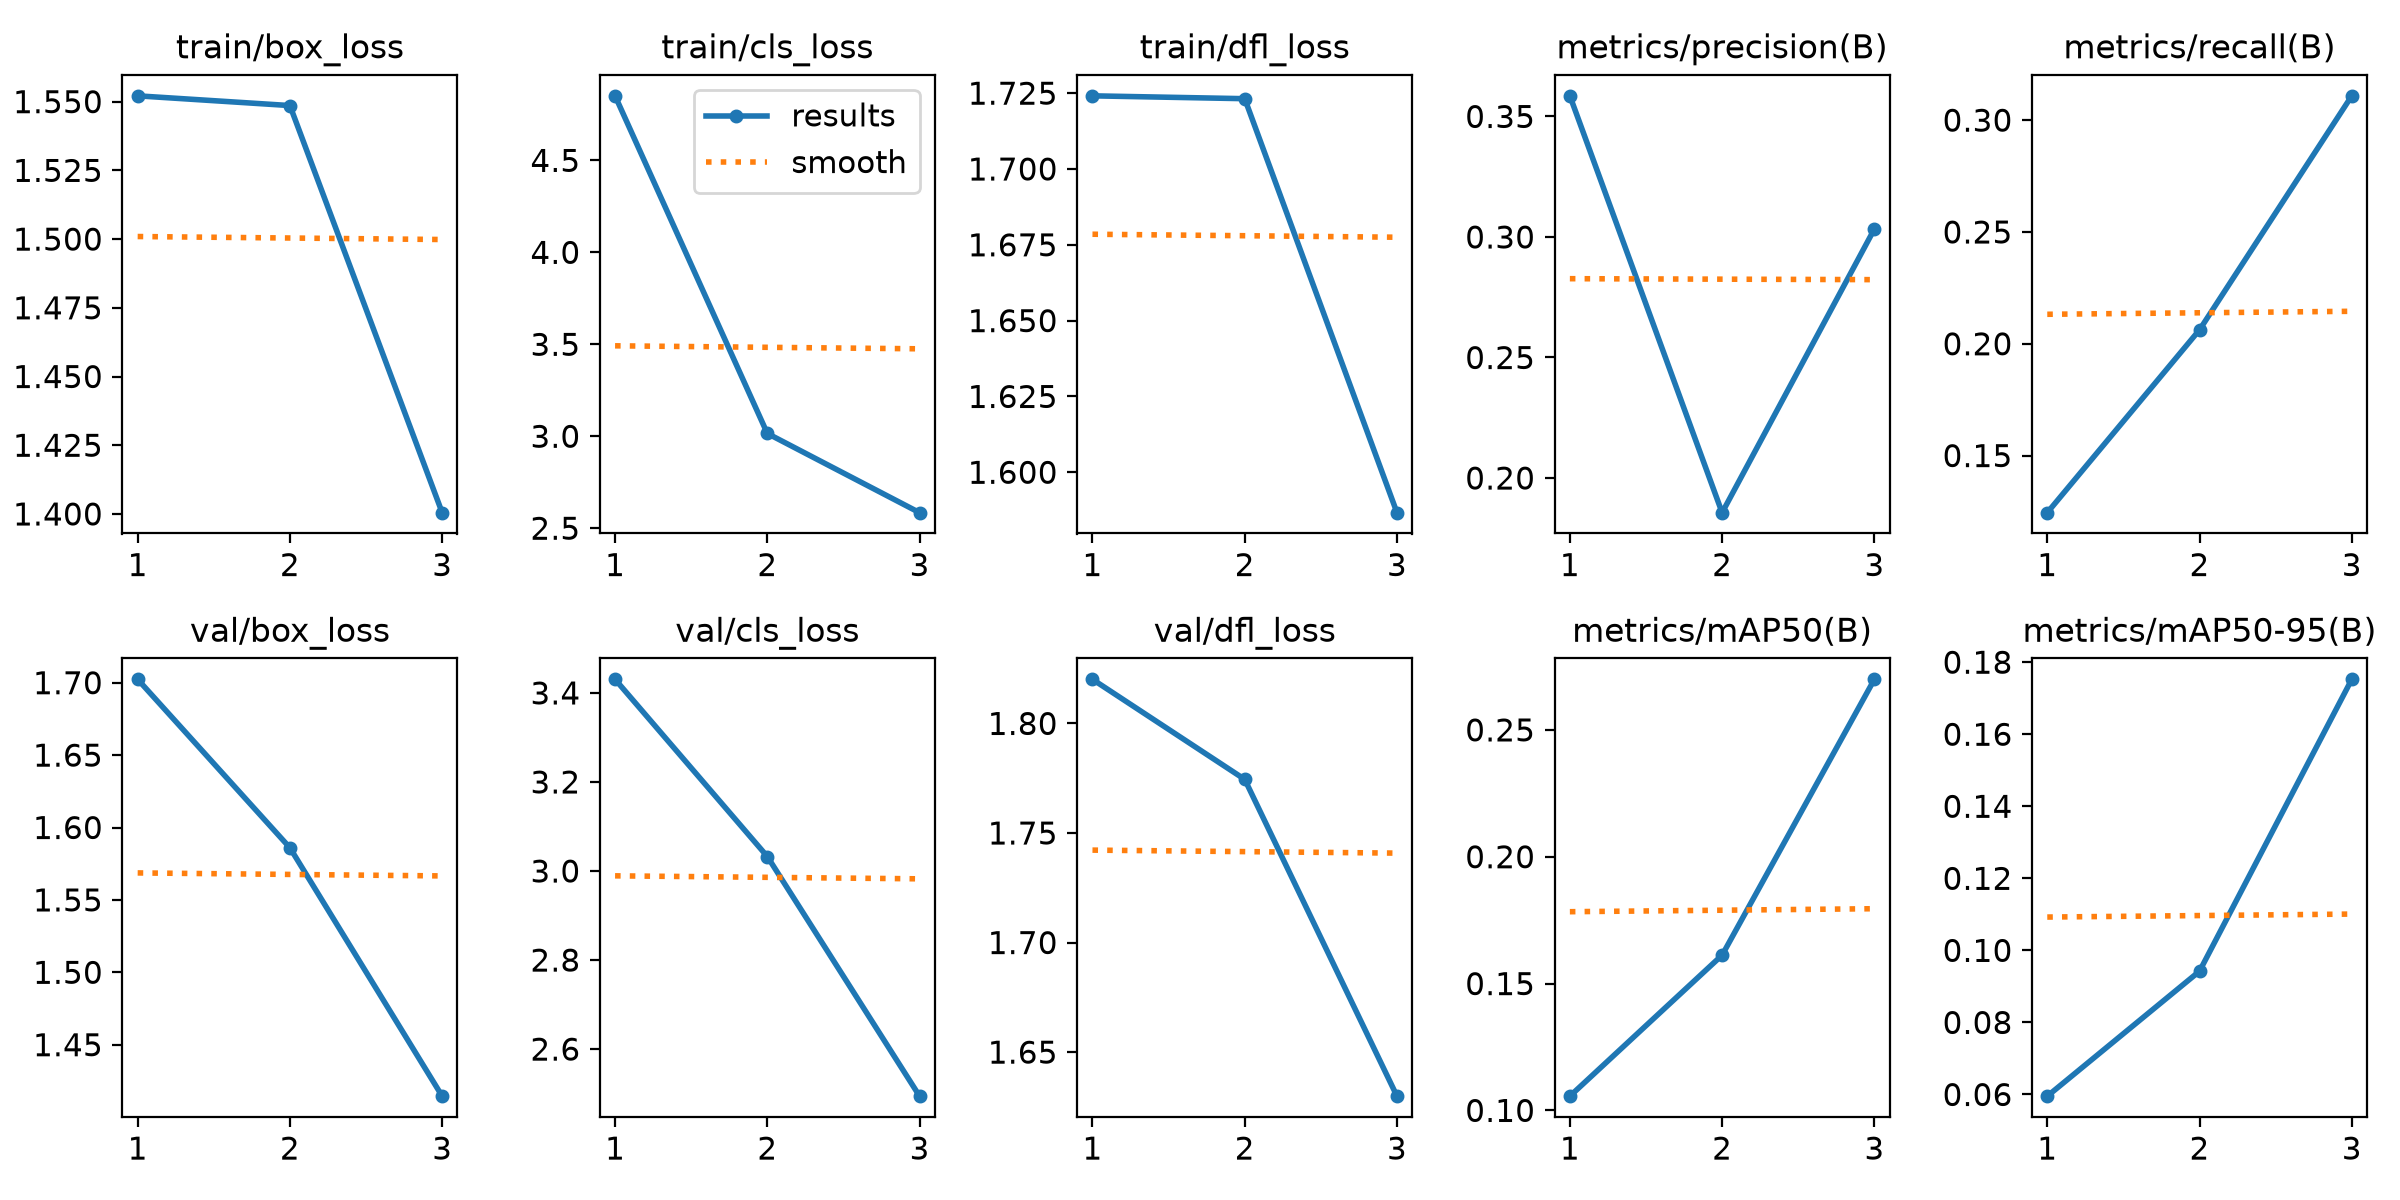

Data behind this chart, as committed beside it:
epoch, time, train/box_loss, train/cls_loss, train/dfl_loss, metrics/precision(B), metrics/recall(B), metrics/mAP50(B), metrics/mAP50-95(B), val/box_loss, val/cls_loss, val/dfl_loss, lr/pg0, lr/pg1, lr/pg2
1, 137.9, 1.552, 4.851, 1.724, 0.3585, 0.1245, 0.1056, 0.05953, 1.702, 3.431, 1.82, 0.0002626, 0.0002626, 0.0002626
2, 263.3, 1.549, 3.015, 1.723, 0.1856, 0.2062, 0.1612, 0.09422, 1.586, 3.033, 1.774, 0.0003521, 0.0003521, 0.0003521
3, 384.4, 1.4, 2.585, 1.587, 0.3033, 0.3109, 0.2699, 0.1752, 1.414, 2.494, 1.63, 0.0001788, 0.0001788, 0.0001788
